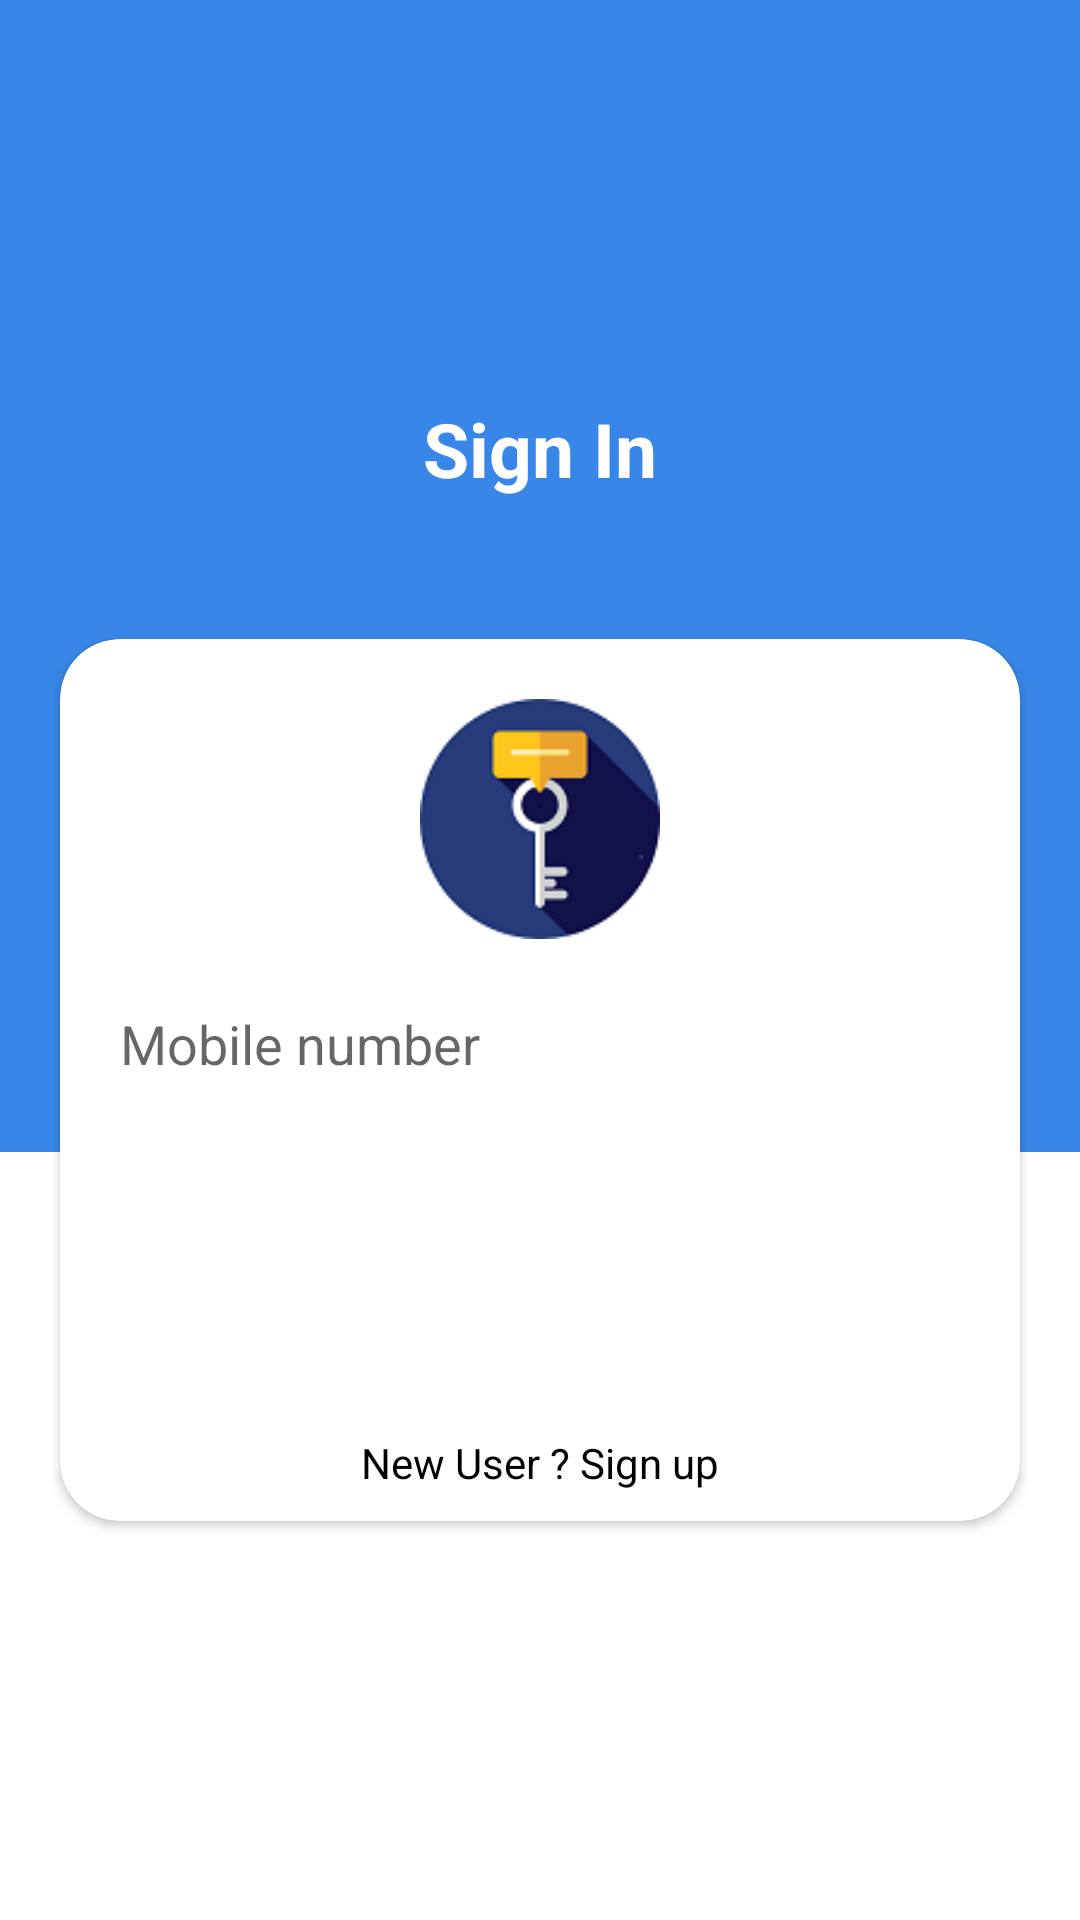

Reconstruct the res/layout file that produces this screen, plus the resources it refers to.
<!-- AndroidManifest.xml: application theme AppTheme -->
<!-- res/layout/activity_register.xml -->
<?xml version="1.0" encoding="utf-8"?>
<RelativeLayout xmlns:android="http://schemas.android.com/apk/res/android"
    xmlns:app="http://schemas.android.com/apk/res-auto"
    xmlns:tools="http://schemas.android.com/tools"
    android:layout_width="match_parent"
    android:layout_height="match_parent"
    tools:context=".RegisterActivity">

    <LinearLayout
        android:layout_width="match_parent"
        android:layout_height="wrap_content"
        android:orientation="vertical"
        android:gravity="center">

        <View
            android:layout_width="match_parent"
            android:layout_height="wrap_content"
            android:layout_weight="2"
            android:background="@color/colorPrimary" />

        <View
            android:layout_width="match_parent"
            android:layout_height="wrap_content"
            android:layout_weight="3"
            android:background="@color/white" />

    </LinearLayout>

    <LinearLayout
        android:layout_width="match_parent"
        android:layout_height="match_parent"
        android:orientation="vertical"
        android:gravity="center">

        <TextView
            android:layout_width="wrap_content"
            android:layout_height="wrap_content"
            android:shadowColor="@color/grey"
            android:shadowDx="2"
            android:shadowDy="2"
            android:text="Sign In"
            android:textColor="@color/white"
            android:textSize="25dp"
            android:textStyle="bold"
            android:layout_marginBottom="10dp" />

        <TextView
            android:layout_width="wrap_content"
            android:layout_height="wrap_content"
            android:layout_marginBottom="5dp"
            android:text=""
            android:textColor="@color/white"
            android:textSize="16dp"
            android:textStyle="bold" />


        <androidx.cardview.widget.CardView
            android:layout_width="match_parent"
            android:layout_height="wrap_content"
            android:layout_marginLeft="20dp"
            android:layout_marginTop="10dp"
            android:layout_marginRight="20dp"
            android:elevation="10dp"
            app:cardBackgroundColor="@color/white"
            app:cardCornerRadius="20dp">

            <LinearLayout
                android:layout_width="match_parent"
                android:layout_height="match_parent"
                android:orientation="vertical"
                android:padding="10dp"
                android:gravity="center">

                <RelativeLayout
                    android:layout_width="match_parent"
                    android:layout_height="100dp">

                    <ImageView
                        android:layout_width="wrap_content"
                        android:layout_height="wrap_content"
                        android:layout_gravity="center"
                        android:layout_centerHorizontal="true"
                        android:layout_margin="10dp"
                        android:src="@drawable/pass" />

                </RelativeLayout>

                <RelativeLayout
                    android:layout_width="match_parent"
                    android:layout_height="wrap_content">


                    <EditText
                        android:id="@+id/mobileNo_reg"
                        android:layout_width="match_parent"
                        android:layout_height="50dp"
                        android:hint="Mobile number"
                        android:inputType="phone"
                        android:padding="10dp"
                        android:background="@drawable/edittext_bg"

                        />

                </RelativeLayout>

                <Button
                    android:id="@+id/verify"
                    android:layout_width="140dp"
                    android:layout_height="45dp"
                    android:layout_marginTop="30dp"
                    android:layout_marginBottom="30dp"
                    android:background="@drawable/button_bg"
                    android:textColor="#FFFFFF"
                    android:textSize="18sp"
                    android:textAllCaps="false"
                    android:text="Next" />
                <TextView
                    android:id="@+id/signup_go"
                    android:layout_width="wrap_content"
                    android:layout_height="wrap_content"
                    android:text="New User ? Sign up"
                    android:textColor="@color/black"/>
            </LinearLayout>

        </androidx.cardview.widget.CardView>

    </LinearLayout>

</RelativeLayout>
<!-- resources referenced by this layout -->
<resources>
  <color name="black">#000000</color>
  <color name="colorPrimary">#3887e8</color>
  <color name="grey">#4B4B4D</color>
  <color name="white">#FFFFFF</color>
  <!-- drawable pass: png bitmap (drawable-v24, 6045 bytes) -->
  <style name="AppTheme" parent="Theme.AppCompat.Light.DarkActionBar">
          
          <item name="colorPrimary">@color/colorPrimary</item>
          <item name="colorPrimaryDark">@color/colorPrimaryDark</item>
          <item name="colorAccent">@color/colorAccent</item>
      </style>
  <color name="colorPrimaryDark">#3700B3</color>
  <color name="colorAccent">#03DAC5</color>
</resources>
